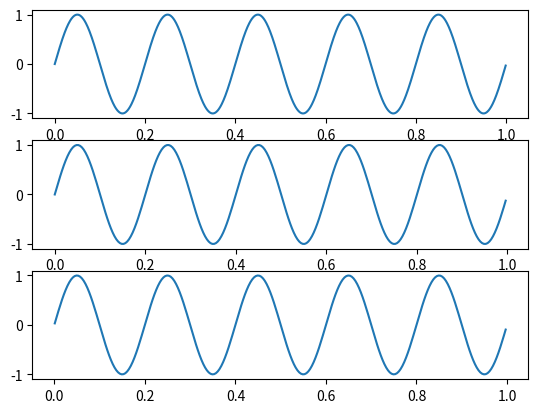

Generate this figure with matplotlib:
import numpy as np 
import matplotlib.pyplot as plt


f = 1000
t = np.arange(0,1,1/f)

semnal = lambda x : np.sin(2 * np.pi * x * 5)


tdeci = t[::4] # every 4th from the begining
tdeci2 = t[1::4] # every 4th starting with second

print(t.shape,tdeci.shape)

fig, axs = plt.subplots(3)

axs[0].plot(t,semnal(t))
axs[1].plot(tdeci,semnal(tdeci))
axs[2].plot(tdeci2,semnal(tdeci2))

#nu observ o diferenta cu ochil liber

plt.show()